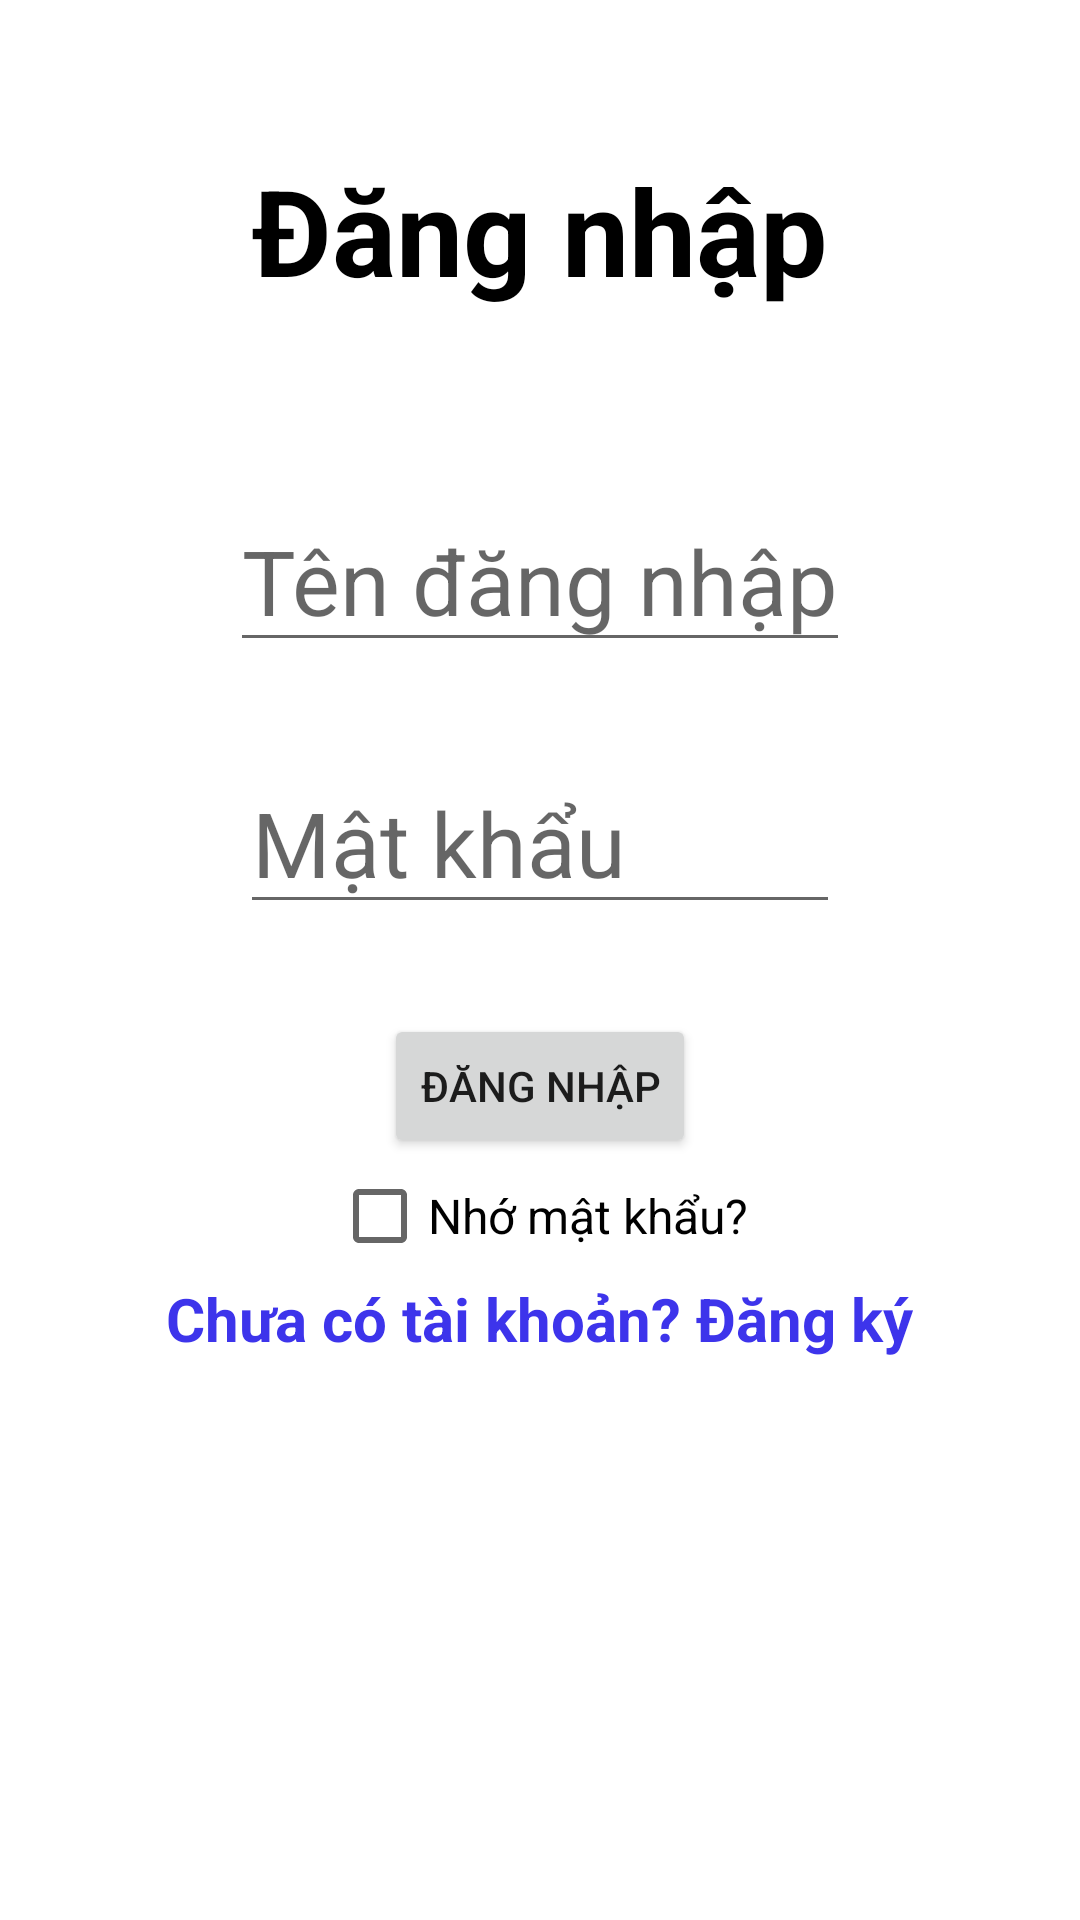

Here is an Android app screen rendered from its layout file. Give the layout XML and the strings, colors and styles it references.
<!-- AndroidManifest.xml: application theme Theme.BauCua -->
<!-- res/layout/activity_login.xml -->
<?xml version="1.0" encoding="utf-8"?>
<RelativeLayout xmlns:android="http://schemas.android.com/apk/res/android"
    xmlns:app="http://schemas.android.com/apk/res-auto"
    xmlns:tools="http://schemas.android.com/tools"
    android:layout_width="match_parent"
    android:layout_height="match_parent"
    android:background="@drawable/nenchinh"
    tools:context=".LoginActivity">
    <TextView
        android:id="@+id/tv1"
        android:layout_width="wrap_content"
        android:layout_height="wrap_content"
        android:layout_centerHorizontal="true"
        android:textSize="40dp"
        android:text="Đăng nhập"
        android:textStyle="bold"
        android:textColor="@color/black"
        android:layout_alignParentTop="true"
        android:layout_marginTop="50dp"/>
    <EditText
        android:id="@+id/etk"
        android:minWidth="200dp"
        android:layout_width="wrap_content"
        android:layout_height="wrap_content"
        android:layout_below="@id/tv1"
        android:layout_centerHorizontal="true"
        android:hint="Tên đăng nhập"
        android:textColor="@color/black"
        android:layout_marginTop="60dp"
        android:textSize="30dp"/>
    <EditText
        android:layout_width="wrap_content"
        android:layout_height="wrap_content"
        android:id="@+id/emk"
        android:textSize="30dp"
        android:minWidth="200dp"
        android:inputType="textPassword"
        android:layout_below="@+id/etk"
        android:layout_marginTop="30dp"
        android:layout_centerHorizontal="true"
        android:hint="Mật khẩu"/>
    <androidx.appcompat.widget.AppCompatButton
        android:id="@+id/bdn"
        android:layout_width="wrap_content"
        android:layout_height="wrap_content"
        android:layout_below="@+id/emk"
        android:layout_centerHorizontal="true"
        android:text="Đăng nhập"
        android:layout_marginTop="30dp"/>
    <CheckBox
        android:id="@+id/nmk"
        android:layout_width="wrap_content"
        android:layout_height="wrap_content"
        android:text="Nhớ mật khẩu?"
        android:textSize="16dp"
        android:textColor="@color/black"
        android:layout_below="@+id/bdn"
        android:layout_centerHorizontal="true"
        android:layout_marginTop="-5dp"/>
    <EditText
        android:layout_width="wrap_content"
        android:layout_height="wrap_content"
        android:id="@+id/ecmk"
        android:inputType="textPassword"
        android:layout_below="@+id/emk"
        android:visibility="invisible"
        android:hint="Xác nhận mk"
        android:textSize="30dp"
        android:minWidth="200dp"
        android:layout_marginTop="30dp"
        android:layout_centerHorizontal="true"/>
    <androidx.appcompat.widget.AppCompatButton
        android:id="@+id/bdk"
        android:layout_width="wrap_content"
        android:layout_height="wrap_content"
        android:layout_below="@+id/bdn"
        android:layout_centerHorizontal="true"
        android:text="Đăng ký"
        android:visibility="invisible"
        android:layout_marginTop="30dp"/>
    <TextView
        android:id="@+id/tdk"
        android:textSize="20dp"
        android:textColor="#3d34eb"
        android:textStyle="bold"
        android:layout_width="wrap_content"
        android:layout_height="wrap_content"
        android:layout_below="@+id/bdn"
        android:layout_centerHorizontal="true"
        android:text="Chưa có tài khoản? Đăng ký"
        android:layout_marginTop="40dp"/>
    <TextView
        android:id="@+id/tdn"
        android:textSize="20dp"
        android:textColor="#3d34eb"
        android:textStyle="bold"
        android:layout_width="wrap_content"
        android:layout_height="wrap_content"
        android:layout_below="@+id/tdk"
        android:layout_centerHorizontal="true"
        android:text="Đã có tài khoản? Đăng nhập"
        android:visibility="invisible"
        android:layout_marginTop="30dp"/>

</RelativeLayout>
<!-- resources referenced by this layout -->
<resources>
  <style name="Theme.BauCua" parent="Theme.MaterialComponents.DayNight.NoActionBar">
          
          <item name="colorPrimary">@color/purple_500</item>
          <item name="colorPrimaryVariant">@color/purple_700</item>
          <item name="colorOnPrimary">@color/white</item>
          
          <item name="colorSecondary">@color/teal_200</item>
          <item name="colorSecondaryVariant">@color/teal_700</item>
          <item name="colorOnSecondary">@color/black</item>
          
          <item name="android:statusBarColor" tools:targetApi="l">?attr/colorPrimaryVariant</item>
          
      </style>
  <!-- not gathered from this repository: default colours our renderer supplied (Android Studio template values) -->
  <color name="purple_500">#FF6200EE</color>
  <color name="purple_700">#FF3700B3</color>
  <color name="teal_200">#FF03DAC5</color>
  <color name="teal_700">#FF018786</color>
  <color name="black">#FF000000</color>
  <color name="white">#FFFFFFFF</color>
</resources>
